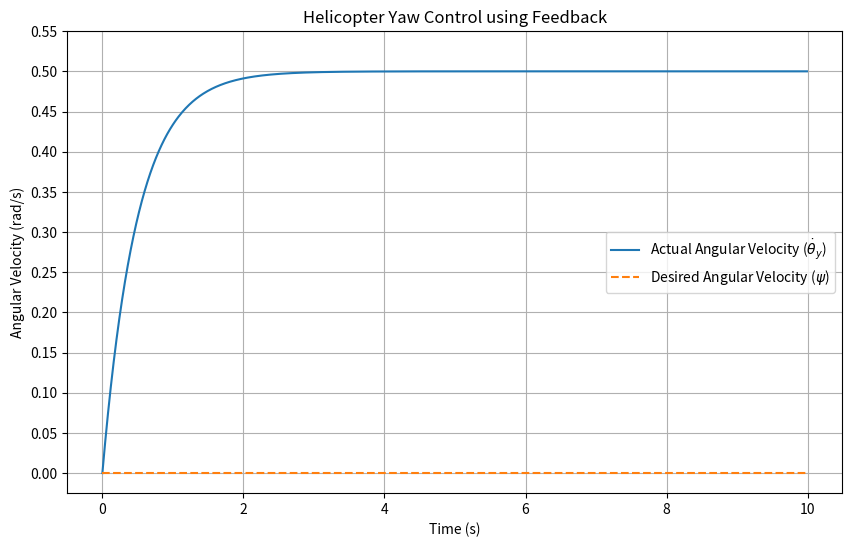

Write Python code to recreate this figure.
import numpy as np
import matplotlib.pyplot as plt

# 헬리콥터 모델 매개변수
I_yy = 1.0  # 관성 모멘트
K = 2.0     # 피드백 Gain
a = 1.0     # 스케일링 상수
b = 1.0     # 상수 b
T_total = 10.0  # 시뮬레이션 시간 (초)
dt = 0.01  # 시간 간격

# 시간 벡터 생성
t = np.arange(0, T_total, dt)

# 초기 상태
theta_y = np.zeros_like(t)  # 각속도
error = np.zeros_like(t)    # 오류

# 원하는 각속도 (0으로 설정)
desired_theta_y = np.zeros_like(t)

# 외부 입력 토크 (메인 로터의 토크)
T_t = b * np.heaviside(t, 1)  # 단위 계단 함수

# 피드백 제어 시뮬레이션
for i in range(1, len(t)):
    # 현재 오류 계산
    error[i] = desired_theta_y[i] - theta_y[i-1]

    # 제어 신호 생성
    T_r = K * error[i]

    # 전체 토크 계산
    T_y = T_t[i] + T_r

    # 각속도 업데이트 (적분 계산)
    theta_y[i] = theta_y[i-1] + (T_y / I_yy) * dt

# 시뮬레이션 결과 시각화
plt.figure(figsize=(10, 6))
plt.plot(t, theta_y, label='Actual Angular Velocity ($\\dot{\\theta}_y$)')
plt.plot(t, desired_theta_y,
         label='Desired Angular Velocity ($\\psi$)', linestyle='--')
plt.xlabel('Time (s)')
plt.ylabel('Angular Velocity (rad/s)')
plt.title('Helicopter Yaw Control using Feedback')

# 세로축 눈금 위치 설정
y_ticks = np.arange(0, 0.6, 0.05)  # 0부터 1까지 0.1 간격으로 눈금 설정
plt.yticks(y_ticks)

plt.legend()
plt.grid(True)
plt.show()
